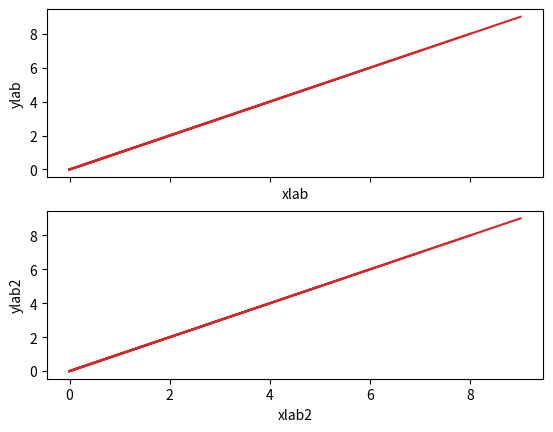

Generate this figure with matplotlib:
import matplotlib.pyplot as plt
import numpy as np

class GraphHandler():
    def __init__(self):
        self.fig = None
        self.axs = None
        self.graph_rate = 0.01
    def graphsHandler(self,num_graphs,graphs_dict):
        self.fig, self.axs = plt.subplots(num_graphs, sharex=True)
        i = 0
        for a in self.axs:
            a.set(xlabel= graphs_dict[i]['xlab'],ylabel= graphs_dict[i]['ylab'])
            i += 1
    def setGraphRate(self,dt):
        self.graph_rate = dt
    def setGraphColors(self):
        pass
    def updateGraphs(self,graph_values):
        i = 0
        for a in self.axs:
            a.plot(graph_values[i][0],graph_values[i][1],'tab:red')
            i += 1
            plt.pause(self.graph_rate)
    def showGraphs(self,graph_values,batch_num = 0):
        i = 0
        for a in self.axs:
            a.plot(graph_values[i][0],graph_values[i][1],'tab:red')
            i += 1
        plt.show()
        
if __name__ == "__main__":
    graph_labels = {"xlab" : "xlab", "ylab" : "ylab", "title" : "Title"}
    graph_labels2 = {"xlab" : "xlab2", "ylab" : "ylab2", "title" : "Title2"}
    graphs_dict = [graph_labels,graph_labels2]
    g = GraphHandler()
    g.graphsHandler(2,graphs_dict)
    x1 = []
    y1 = []
    x2 = []
    y2 = []
    for i in range(10):
        x1.append(i)
        y1.append(i)
        y2.append(i)
        x2.append(i)
        graph_values = [(x1,y1),(x2,y2)]
        g.updateGraphs(graph_values)